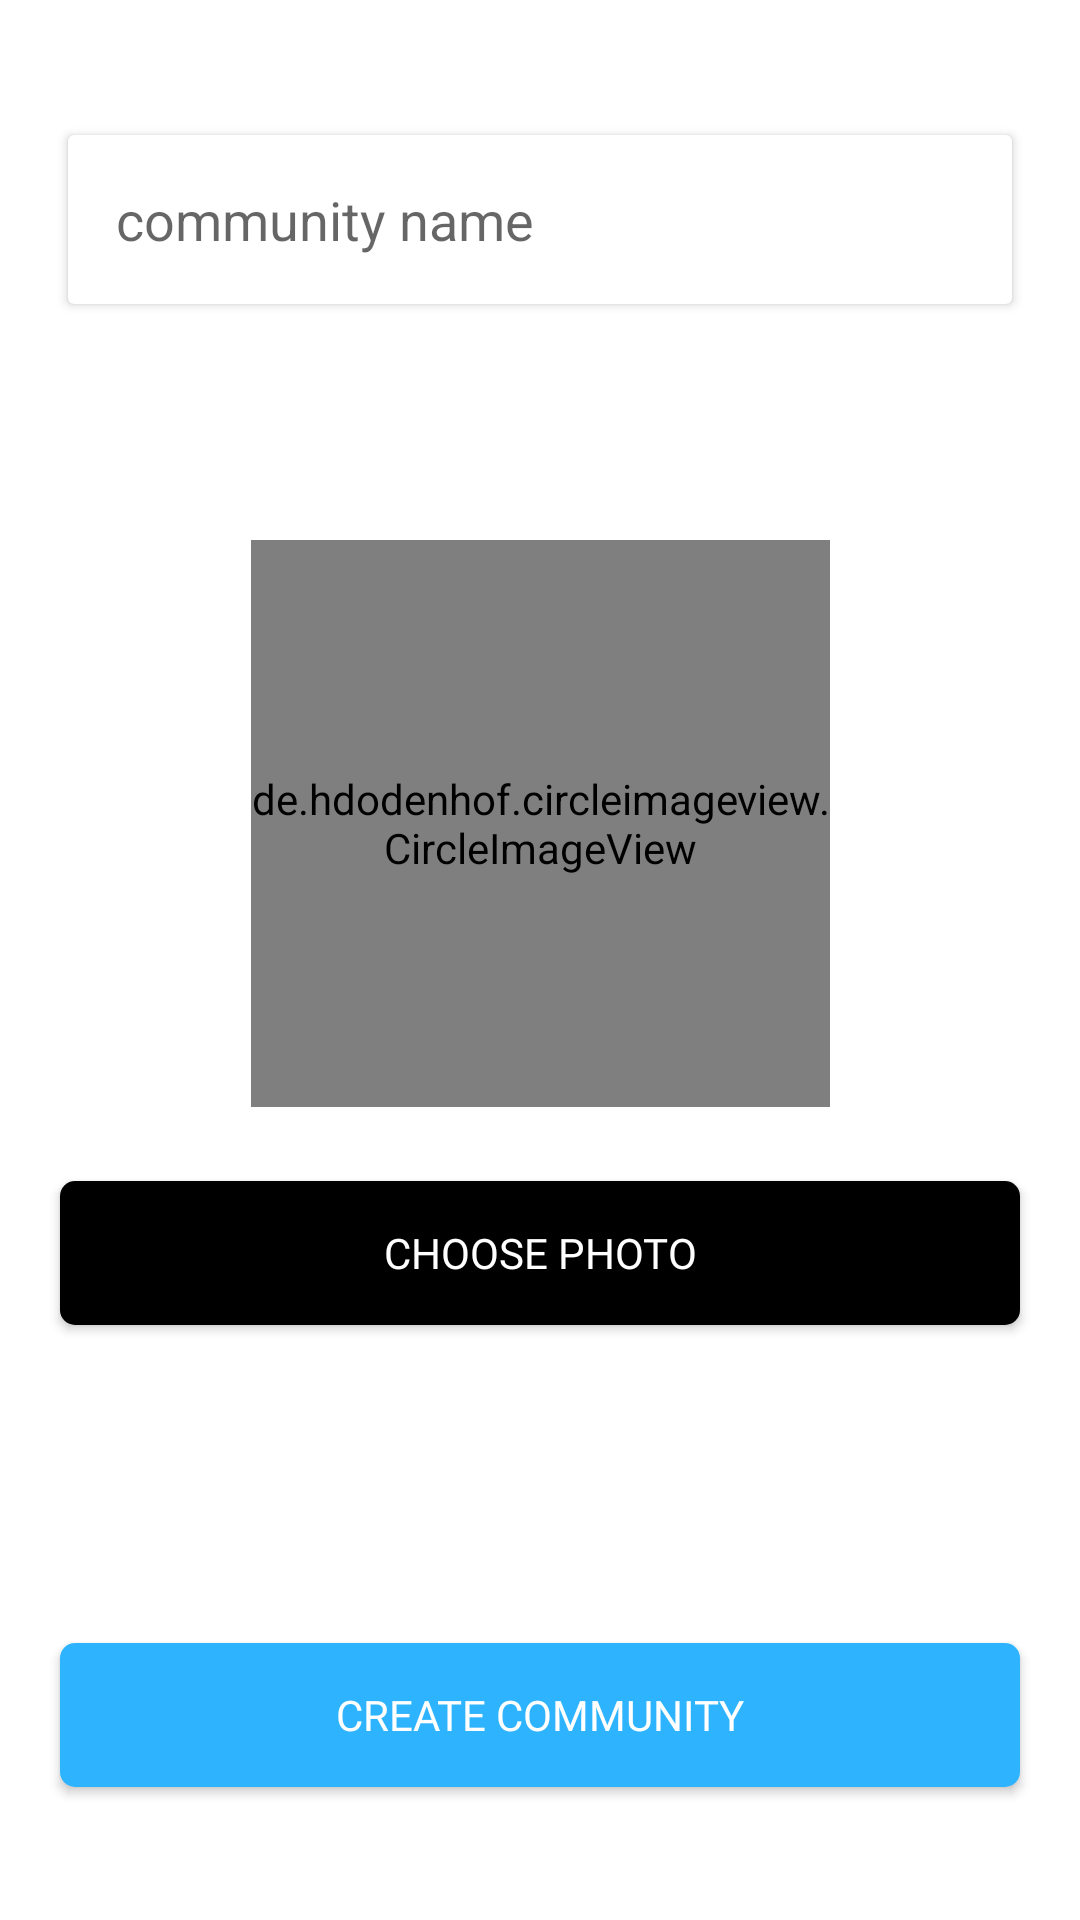

Android layout source for this screen:
<!-- AndroidManifest.xml: application theme Theme.Coterie2 -->
<!-- res/layout/activity_create_community.xml -->
<?xml version="1.0" encoding="utf-8"?>
<androidx.constraintlayout.widget.ConstraintLayout xmlns:android="http://schemas.android.com/apk/res/android"
    xmlns:app="http://schemas.android.com/apk/res-auto"
    xmlns:tools="http://schemas.android.com/tools"
    android:layout_width="match_parent"
    android:layout_height="match_parent"
    tools:context=".view.dashboard.activity.EditProfileActivity">

    <androidx.cardview.widget.CardView
        android:id="@+id/cardView"
        android:layout_width="0dp"
        android:layout_height="wrap_content"
        android:layout_margin="20sp"
        android:elevation="20sp"
        android:outlineAmbientShadowColor="@color/black"
        android:outlineSpotShadowColor="@color/black"
        app:cardUseCompatPadding="true"
        app:layout_constraintBottom_toBottomOf="parent"
        app:layout_constraintEnd_toEndOf="parent"
        app:layout_constraintStart_toStartOf="parent"
        app:layout_constraintTop_toTopOf="parent"
        app:layout_constraintVertical_bias="0.04">

        <EditText
            android:id="@+id/titleED"
            android:layout_width="match_parent"
            android:layout_height="match_parent"
            android:background="@android:color/transparent"
            android:hint="community name"
            android:padding="16sp" />

    </androidx.cardview.widget.CardView>

    <de.hdodenhof.circleimageview.CircleImageView
        android:id="@+id/imageView"
        android:layout_width="193dp"
        android:layout_height="189dp"
        android:outlineSpotShadowColor="@color/black"
        android:src="@drawable/ic_choosephoto"
        app:layout_constraintBottom_toBottomOf="parent"
        app:layout_constraintEnd_toEndOf="parent"
        app:layout_constraintStart_toStartOf="parent"
        app:layout_constraintTop_toBottomOf="@+id/cardView"
        app:layout_constraintVertical_bias="0.217" />

    <androidx.appcompat.widget.AppCompatButton
        android:id="@+id/choosePhotoButton"
        android:layout_width="match_parent"
        android:layout_height="wrap_content"
        android:layout_margin="20sp"
        android:background="@drawable/black_button"
        android:fontFamily="@font/poppins_extrabold"
        android:text="Choose Photo"
        android:textColor="@color/white"
        app:layout_constraintBottom_toBottomOf="parent"
        app:layout_constraintEnd_toEndOf="parent"
        app:layout_constraintStart_toStartOf="parent"
        app:layout_constraintTop_toTopOf="parent"
        app:layout_constraintVertical_bias="0.677" />

    <androidx.appcompat.widget.AppCompatButton
        android:id="@+id/createCommunityButton"
        android:layout_width="match_parent"
        android:layout_height="wrap_content"
        android:layout_margin="20sp"
        android:background="@drawable/blue_button"
        android:fontFamily="@font/poppins_extrabold"
        android:text="Create Community"
        android:textColor="@color/white"
        app:layout_constraintBottom_toBottomOf="parent"
        app:layout_constraintEnd_toEndOf="parent"
        app:layout_constraintStart_toStartOf="parent"
        app:layout_constraintTop_toTopOf="parent"
        app:layout_constraintVertical_bias="0.956" />

</androidx.constraintlayout.widget.ConstraintLayout>
<!-- resources referenced by this layout -->
<resources>
  <color name="black">#FF000000</color>
  <color name="white">#FFFFFFFF</color>
  <!-- drawable black_button (drawable) -->
  <?xml version="1.0" encoding="utf-8"?>
  <ripple xmlns:android="http://schemas.android.com/apk/res/android" android:color="@color/white">
  
      <item>
          <shape android:shape="rectangle">
  
              <solid
                  android:color="@color/black"/>
  
              <corners
                  android:radius="5sp"/>
  
          </shape>
      </item>
  
  </ripple>
  <!-- drawable blue_button (drawable-v24) -->
  <?xml version="1.0" encoding="utf-8"?>
  <ripple xmlns:android="http://schemas.android.com/apk/res/android" android:color="@color/white">
  
      <item>
          <shape android:shape="rectangle">
  
              <solid
                  android:color="@color/coterie_blue"/>
  
              <corners
                  android:radius="5sp"/>
  
          </shape>
      </item>
  
  </ripple>
  <!-- drawable ic_choosephoto (drawable) -->
  <vector xmlns:android="http://schemas.android.com/apk/res/android"
      android:width="60dp"
      android:height="80dp"
      android:viewportWidth="60"
      android:viewportHeight="80">
    <path
        android:pathData="M60,19.0533V20H40V0H40.9467C41.9412,0 42.895,0.3951 43.5983,1.0983L58.9016,16.4016C59.6048,17.1048 60,18.0587 60,19.0533V19.0533ZM38.75,25C36.6875,25 35,23.3125 35,21.25V0H3.75C1.6789,0 0,1.6789 0,3.75V76.25C0,78.3211 1.6789,80 3.75,80H56.25C58.3211,80 60,78.3211 60,76.25V25H38.75ZM17.5852,27.5C21.7273,27.5 25.0852,30.8578 25.0852,35C25.0852,39.1422 21.7273,42.5 17.5852,42.5C13.443,42.5 10.0852,39.1422 10.0852,35C10.0852,30.8578 13.4431,27.5 17.5852,27.5ZM50.0852,65H10.0852L10.1609,57.4242L16.3352,51.25C17.0673,50.5178 18.1787,50.5936 18.9109,51.3258L25.0852,57.5L41.2594,41.3258C41.9916,40.5936 43.1788,40.5936 43.9111,41.3258L50.0852,47.5V65V65Z"
        android:fillColor="#2EB4FF"/>
  </vector>
  <style name="Theme.Coterie2" parent="Theme.MaterialComponents.DayNight.DarkActionBar">
          
          <item name="colorPrimary">@color/purple_500</item>
          <item name="colorPrimaryVariant">@color/purple_700</item>
          <item name="colorOnPrimary">@color/white</item>
          
          <item name="colorSecondary">@color/teal_200</item>
          <item name="colorSecondaryVariant">@color/teal_700</item>
          <item name="colorOnSecondary">@color/black</item>
          
          <item name="android:statusBarColor" tools:targetApi="l">?attr/colorPrimaryVariant</item>
          
      </style>
  <color name="coterie_blue">#2EB4FF</color>
  <color name="purple_500">@color/coterie_blue</color>
  <color name="purple_700">#FF3700B3</color>
  <color name="teal_200">#FF03DAC5</color>
  <color name="teal_700">#FF018786</color>
</resources>
